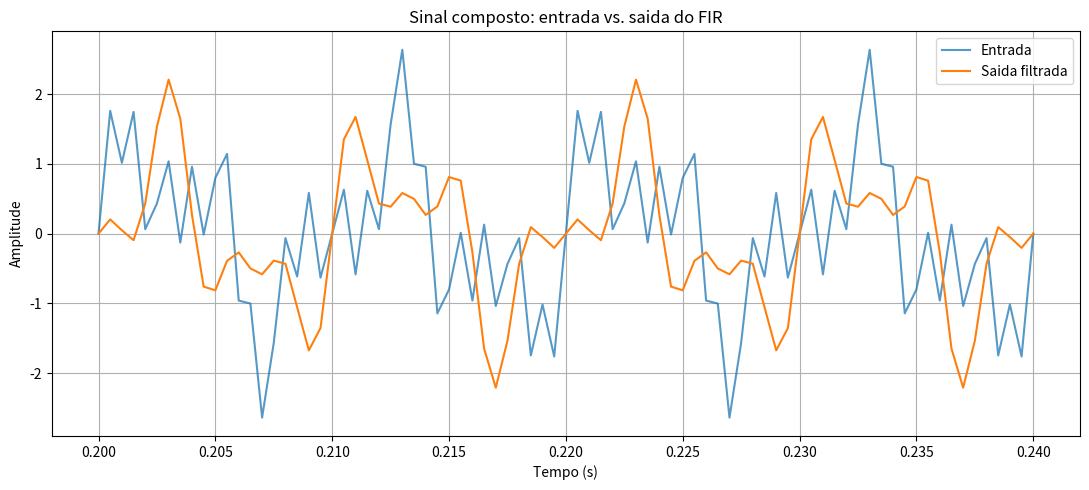
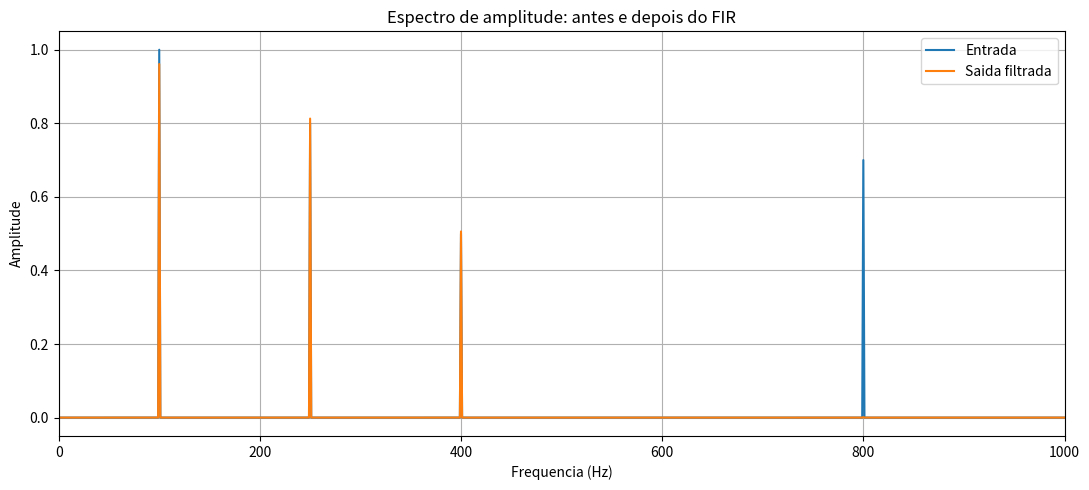
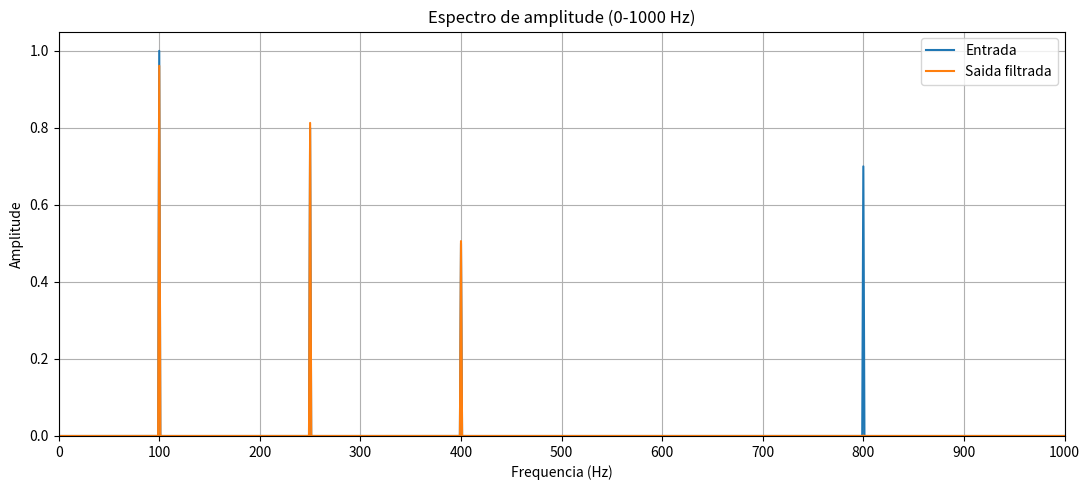

The script that saved these images, in order:
"""
Segundo teste do filtro FIR EMG:
- Sinal composto por 100, 250, 400 e 800 Hz
- Compara entrada e saída no tempo
- Compara espectros de amplitude
- Mede o ganho de cada componente
- Considera o atraso linear do FIR (20 amostras = 10 ms)

Instalar:
    python -m pip install numpy scipy matplotlib

Executar:
    python second_test_fir_emg.py
"""

import numpy as np
import matplotlib.pyplot as plt
from scipy import signal

# ============================================================
# 1. CONFIGURACAO DO FILTRO
# ============================================================

FS = 2000.0  # Frequencia de amostragem (Hz)

# 41 coeficientes reais exportados pelo T-Filter
TAPS = np.array([
    0.00015601092510117117,
    -0.00788066566055242,
    -0.015212584807290128,
    -0.0051757886625766435,
    0.010287142538108768,
    0.0021359202821149463,
    -0.01331299988252857,
    0.000897418909446179,
    0.017512250021890986,
    -0.0058136692224486815,
    -0.022216328379151724,
    0.01386646078192495,
    0.027008437007516397,
    -0.026877800188187126,
    -0.03137670260833094,
    0.04927276219201276,
    0.03490049003725312,
    -0.09699196858890283,
    -0.03719050858495419,
    0.31518557868167985,
    0.5379778171271277,
    0.31518557868167985,
    -0.03719050858495419,
    -0.09699196858890283,
    0.03490049003725312,
    0.04927276219201276,
    -0.03137670260833094,
    -0.026877800188187126,
    0.027008437007516397,
    0.01386646078192495,
    -0.022216328379151724,
    -0.0058136692224486815,
    0.017512250021890986,
    0.000897418909446179,
    -0.01331299988252857,
    0.0021359202821149463,
    0.010287142538108768,
    -0.0051757886625766435,
    -0.015212584807290128,
    -0.00788066566055242,
    0.00015601092510117117
], dtype=float)

# Componentes do sinal de teste: (frequencia_Hz, amplitude)
COMPONENTS = [
    (100.0, 1.0),
    (250.0, 0.8),
    (400.0, 0.5),
    (800.0, 0.7),
]

DURATION = 2.0
GROUP_DELAY_SAMPLES = (len(TAPS) - 1) // 2
GROUP_DELAY_SECONDS = GROUP_DELAY_SAMPLES / FS

# ============================================================
# 2. CRIAR E FILTRAR O SINAL COMPOSTO
# ============================================================

time = np.arange(int(FS * DURATION)) / FS

x = np.zeros_like(time)
for frequency, amplitude in COMPONENTS:
    x += amplitude * np.sin(2 * np.pi * frequency * time)

# FIR causal, equivalente ao processamento amostra a amostra
y = signal.lfilter(TAPS, [1.0], x)

print("=" * 65)
print("SEGUNDO TESTE - SINAL COMPOSTO")
print("=" * 65)
print(f"Frequencia de amostragem: {FS:.0f} Hz")
print(f"Numero de taps: {len(TAPS)}")
print(f"Atraso de grupo: {GROUP_DELAY_SAMPLES} amostras "
      f"({GROUP_DELAY_SECONDS * 1000:.2f} ms)")
print("Componentes: " + ", ".join(
    f"{f:.0f} Hz (A={a:g})" for f, a in COMPONENTS
))

# ============================================================
# 3. MEDIR A AMPLITUDE DE CADA COMPONENTE
# ============================================================

def estimate_amplitude(signal_data, frequency, sample_times):
    """
    Ajusta A*sin(2*pi*f*t) + B*cos(2*pi*f*t) + C.
    A amplitude estimada e sqrt(A**2 + B**2).
    """
    matrix = np.column_stack((
        np.sin(2 * np.pi * frequency * sample_times),
        np.cos(2 * np.pi * frequency * sample_times),
        np.ones_like(sample_times)
    ))
    coefficients, *_ = np.linalg.lstsq(matrix, signal_data, rcond=None)
    return np.hypot(coefficients[0], coefficients[1])


# Ignorar o arranque do filtro. Depois deste intervalo, o sinal
# está em regime estacionário para esta experiência.
analysis_start = 0.20
valid = time >= analysis_start
t_valid = time[valid]

print("\nGANHO MEDIDO POR COMPONENTE")
print("-" * 65)
print(f"{'Frequencia':>12} | {'A entrada':>12} | {'A saida':>12} | {'Ganho':>10}")
print("-" * 65)

for frequency, input_amplitude in COMPONENTS:
    amplitude_in = estimate_amplitude(x[valid], frequency, t_valid)
    amplitude_out = estimate_amplitude(y[valid], frequency, t_valid)
    gain_db = 20 * np.log10(max(amplitude_out / amplitude_in, 1e-15))

    # Valor teórico obtido diretamente da resposta em frequência
    _, h_at_frequency = signal.freqz(
        TAPS, worN=np.array([frequency]), fs=FS
    )
    theoretical_gain_db = 20 * np.log10(max(abs(h_at_frequency[0]), 1e-15))

    print(f"{frequency:9.0f} Hz | {amplitude_in:12.6f} | "
          f"{amplitude_out:12.6f} | {gain_db:8.2f} dB")
    print(f"{'Ganho teorico:':>12} {'':>12} {'':>12} | "
          f"{theoretical_gain_db:8.2f} dB")

# ============================================================
# 4. GRAFICO TEMPORAL
# ============================================================

# Mostrar uma janela curta para ser possivel observar as ondas.
# A saida esta atrasada 10 ms relativamente a entrada.
plot_start = 0.20
plot_end = 0.24
plot_mask = (time >= plot_start) & (time <= plot_end)

plt.figure(figsize=(11, 5))
plt.plot(time[plot_mask], x[plot_mask], label="Entrada", alpha=0.75)
plt.plot(time[plot_mask], y[plot_mask], label="Saida filtrada", linewidth=1.5)
plt.xlabel("Tempo (s)")
plt.ylabel("Amplitude")
plt.title("Sinal composto: entrada vs. saida do FIR")
plt.grid(True)
plt.legend()
plt.tight_layout()

# ============================================================
# 5. ESPECTRO DE AMPLITUDE
# ============================================================

# Usar apenas a parte estacionaria para reduzir o efeito do arranque.
x_steady = x[valid]
y_steady = y[valid]
n = len(x_steady)

# Como a duracao e as frequencias sao escolhidas para alinhar
# com bins da FFT, podemos comparar diretamente as amplitudes.
window = np.hanning(n)
window_sum = np.sum(window)

X = np.fft.rfft(x_steady * window)
Y = np.fft.rfft(y_steady * window)
freq_axis = np.fft.rfftfreq(n, d=1 / FS)

# Espectro de amplitude unilateral, corrigido pelo ganho da janela.
spectrum_in = 2 * np.abs(X) / window_sum
spectrum_out = 2 * np.abs(Y) / window_sum

plt.figure(figsize=(11, 5))
plt.plot(freq_axis, spectrum_in, label="Entrada")
plt.plot(freq_axis, spectrum_out, label="Saida filtrada")
plt.xlim(0, FS / 2)
plt.xlabel("Frequencia (Hz)")
plt.ylabel("Amplitude")
plt.title("Espectro de amplitude: antes e depois do FIR")
plt.grid(True)
plt.legend()
plt.tight_layout()

# Vista ampliada das quatro componentes.
plt.figure(figsize=(11, 5))
plt.plot(freq_axis, spectrum_in, label="Entrada")
plt.plot(freq_axis, spectrum_out, label="Saida filtrada")
plt.xlim(0, 1000)
plt.ylim(bottom=0)
plt.xticks(np.arange(0, 1001, 100))
plt.xlabel("Frequencia (Hz)")
plt.ylabel("Amplitude")
plt.title("Espectro de amplitude (0-1000 Hz)")
plt.grid(True)
plt.legend()
plt.tight_layout()

plt.show()
